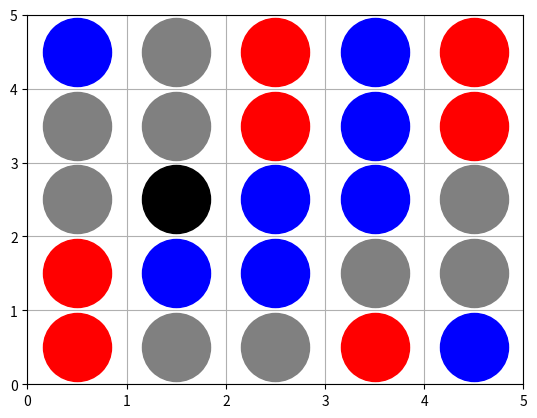

Generate this figure with matplotlib:
import random as random
import matplotlib.pyplot as plt
import matplotlib.colors 
def placeColors():
    blue = []
    red = []
    grey = []
    for x in range(0,5):
        for y in range(0,5):
            grey.append((x+0.5,y+0.5))

    color = random.randint(0,1)

    for i in range(0,7):
        pos = random.randint(0, len(grey)-1)
        red.append(grey.pop(pos))
        pos = random.randint(0, len(grey)-1)
        blue.append(grey.pop(pos))

    pos = random.randint(0, len(grey)-1)
    if color == 0:
        red.append(grey.pop(pos))
        print('red')
    else:
        blue.append(grey.pop(pos))
        print('blue')

    pos = random.randint(0, len(grey)-1)

    black = grey.pop(pos)

    # plot
    x_grey,y_grey = zip(*grey)
    x_black,y_black = black
    x_blue,y_blue = zip(*blue)
    x_red,y_red = zip(*red)

    plt.scatter(x_grey,y_grey, s = 2400, c ='grey')
    plt.scatter(x_black,y_black, s = 2400, c ='black')
    # plt.scatter(x_blue,y_blue, s = 2400, c ='MediumSeaGreen')
    plt.scatter(x_blue,y_blue, s = 2400, c ='blue')
    #olivedrab MediumSeaGreen
    # plt.scatter(x_red,y_red, s = 2400, c ='Salmon')
    plt.scatter(x_red,y_red, s = 2400, c ='red')
    plt.grid()
    # plt.grid(color='grey', linestyle = '-', linewidth = 0.7)
    plt.xlim(0,5)
    plt.ylim(0,5)
    plt.show()

if __name__ == "__main__":
    placeColors()
